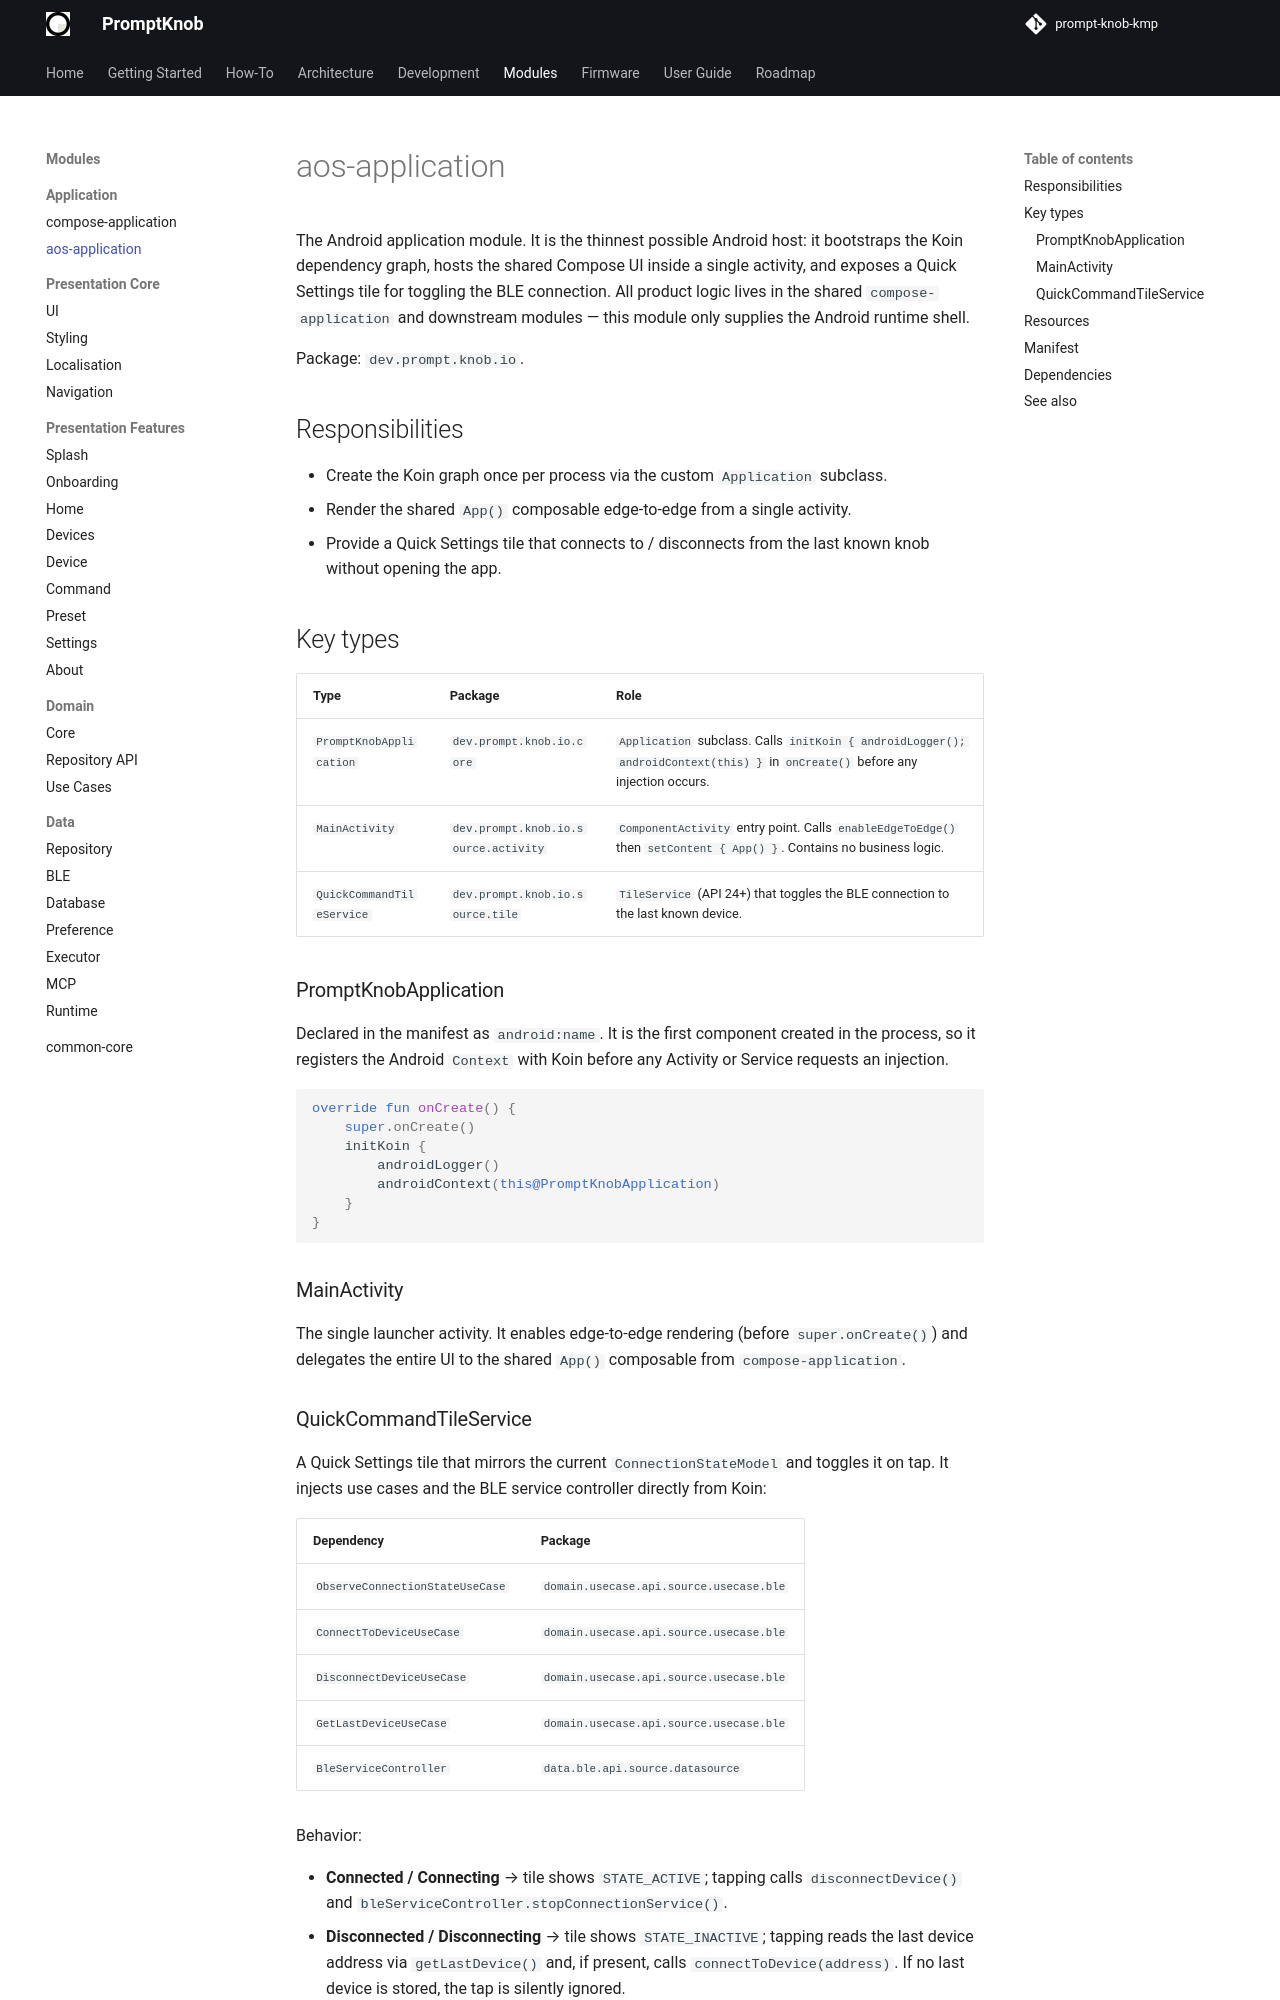

repository: andrew-malitchuk/prompt-knob-kmp · page: modules/application/aos-application/index.html · generator: mkdocs

# aos-application

The Android application module. It is the thinnest possible Android host: it bootstraps the Koin dependency graph, hosts the shared Compose UI inside a single activity, and exposes a Quick Settings tile for toggling the BLE connection. All product logic lives in the shared `compose-application` and downstream modules — this module only supplies the Android runtime shell.

Package: `dev.prompt.knob.io`.

## Responsibilities

- Create the Koin graph once per process via the custom `Application` subclass.
- Render the shared `App()` composable edge-to-edge from a single activity.
- Provide a Quick Settings tile that connects to / disconnects from the last known knob without opening the app.

## Key types

| Type | Package | Role |
|------|---------|------|
| `PromptKnobApplication` | `dev.prompt.knob.io.core` | `Application` subclass. Calls `initKoin { androidLogger(); androidContext(this) }` in `onCreate()` before any injection occurs. |
| `MainActivity` | `dev.prompt.knob.io.source.activity` | `ComponentActivity` entry point. Calls `enableEdgeToEdge()` then `setContent { App() }`. Contains no business logic. |
| `QuickCommandTileService` | `dev.prompt.knob.io.source.tile` | `TileService` (API 24+) that toggles the BLE connection to the last known device. |

### PromptKnobApplication

Declared in the manifest as `android:name`. It is the first component created in the process, so it registers the Android `Context` with Koin before any Activity or Service requests an injection.

```kotlin
override fun onCreate() {
    super.onCreate()
    initKoin {
        androidLogger()
        androidContext(this@PromptKnobApplication)
    }
}
```

### MainActivity

The single launcher activity. It enables edge-to-edge rendering (before `super.onCreate()`) and delegates the entire UI to the shared `App()` composable from `compose-application`.
